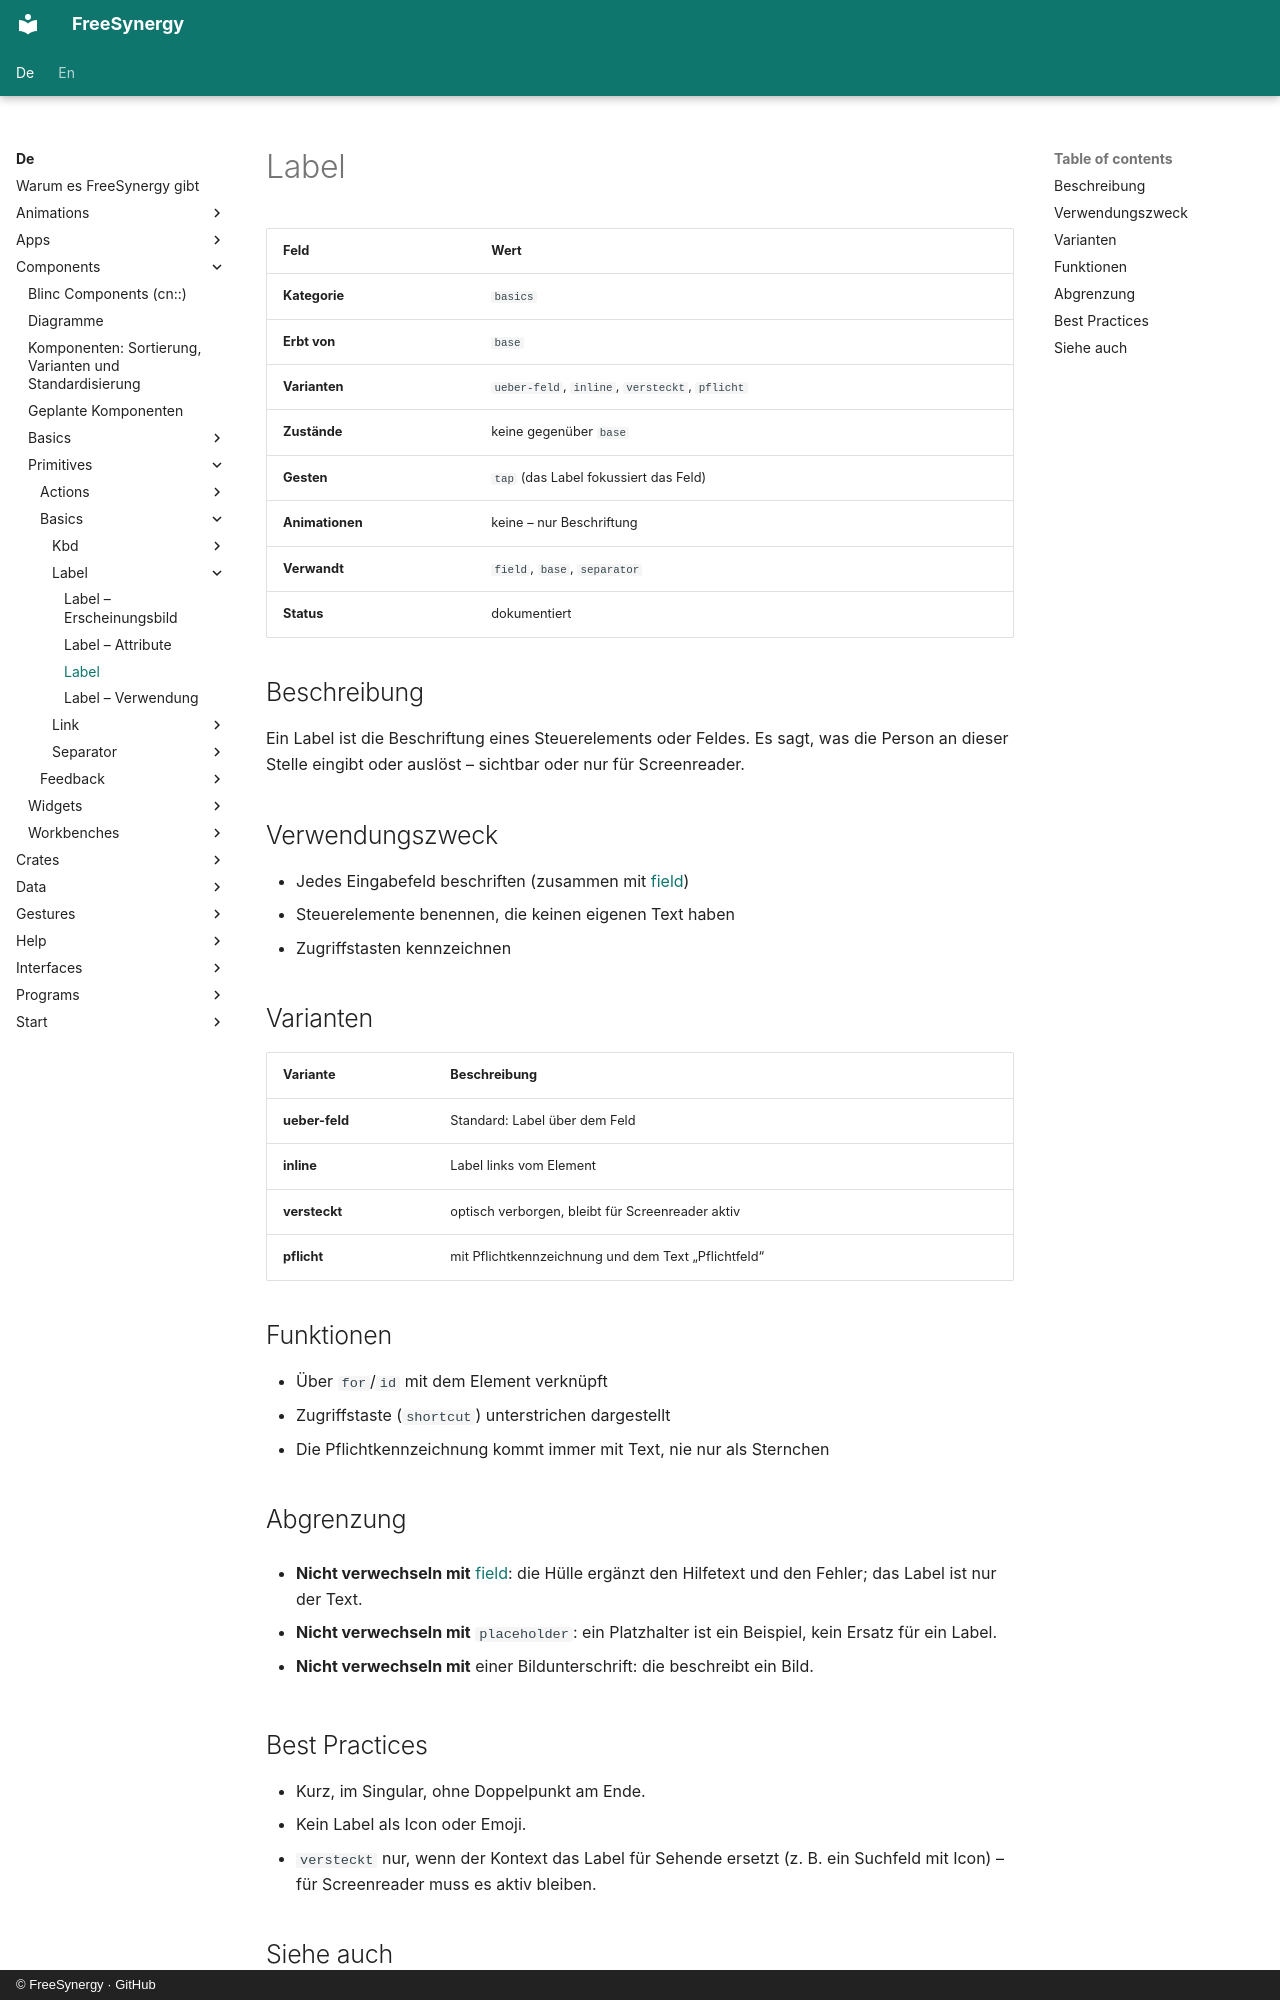

repository: FreeSynergy/fs-documentation · page: de/components/primitives/basics/label/description/index.html · generator: mkdocs · copyright: © FreeSynergy · GitHub

# Label

| Feld | Wert |
|-------|-------|
| **Kategorie** | `basics` |
| **Erbt von** | `base` |
| **Varianten** | `ueber-feld`, `inline`, `versteckt`, `pflicht` |
| **Zustände** | keine gegenüber `base` |
| **Gesten** | `tap` (das Label fokussiert das Feld) |
| **Animationen** | keine – nur Beschriftung |
| **Verwandt** | `field`, `base`, `separator` |
| **Status** | dokumentiert |

## Beschreibung

Ein Label ist die Beschriftung eines Steuerelements oder Feldes. Es sagt, was die Person an dieser Stelle
eingibt oder auslöst – sichtbar oder nur für Screenreader.

## Verwendungszweck
- Jedes Eingabefeld beschriften (zusammen mit [field](../../fields/field/))
- Steuerelemente benennen, die keinen eigenen Text haben
- Zugriffstasten kennzeichnen

## Varianten

| Variante | Beschreibung |
|---------|-------------|
| **ueber-feld** | Standard: Label über dem Feld |
| **inline** | Label links vom Element |
| **versteckt** | optisch verborgen, bleibt für Screenreader aktiv |
| **pflicht** | mit Pflichtkennzeichnung und dem Text „Pflichtfeld“ |

## Funktionen

- Über `for`/`id` mit dem Element verknüpft
- Zugriffstaste (`shortcut`) unterstrichen dargestellt
- Die Pflichtkennzeichnung kommt immer mit Text, nie nur als Sternchen

## Abgrenzung

- **Nicht verwechseln mit** [field](../../fields/field/): die Hülle ergänzt den Hilfetext
  und den Fehler; das Label ist nur der Text.

- **Nicht verwechseln mit** `placeholder`: ein Platzhalter ist ein Beispiel, kein Ersatz
  für ein Label.

- **Nicht verwechseln mit** einer Bildunterschrift: die beschreibt ein Bild.
